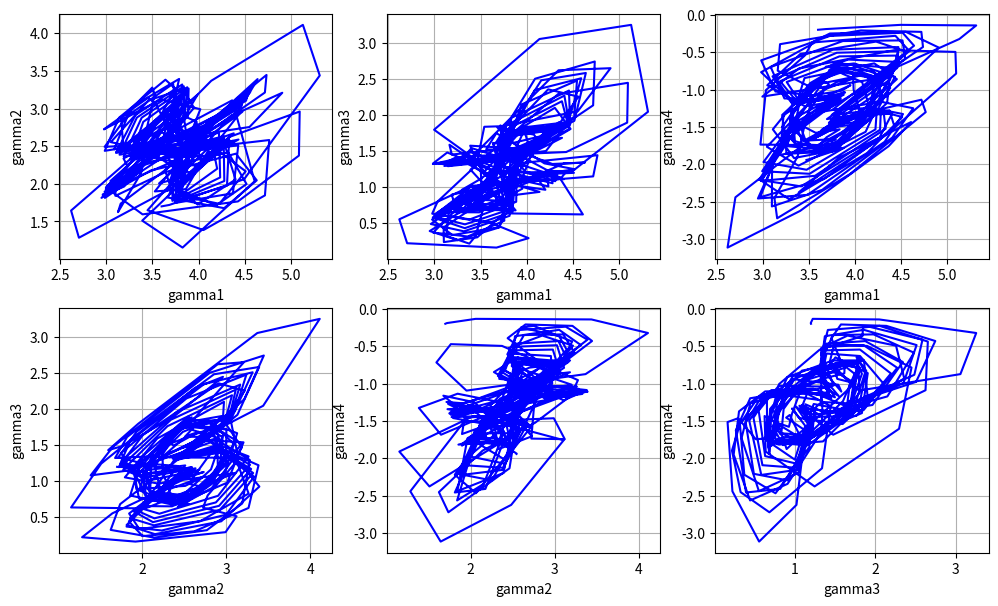

Source code (Python):
import numpy as np
from scipy.integrate import solve_ivp
import matplotlib.pyplot as plt

class FiveOscillators:
    def __init__(self, paramW, paramA, paramB, paramR):
        self.paramW = paramW
        self.paramA = paramA
        self.paramB = paramB
        self.paramR = paramR

    def func(self, phi):
        return -np.sin(phi + self.paramA) + self.paramR * np.sin(2 * phi + self.paramB)

    def getFullSystem(self, phis):
        resPhis = [0, 0, 0, 0, 0]
        for i in range(5):
            tmp = self.paramW
            for j in range(5):
                tmp += 0.20 * self.func(phis[i] - phis[j])
            resPhis[i] = tmp
        return resPhis

    def getReducedSystem(self, t, gammas):
        gammas = list(gammas)
        phis = gammas + [0.]
        resPhi = self.getFullSystem(phis)
        resGamma = [0, 0, 0, 0, 0]
        for i in range(5):
            resGamma[i] = resPhi[i] - resPhi[4]
        return resGamma[:-1]

    def getParams(self):
        return[self.paramW, self.paramA, self.paramB, self.paramR]

    def drawPhasePortrait(self, args):
        res = solve_ivp(self.getReducedSystem, (args[0], args[1]), [3.6, 1.7, 1.2, -0.2])
        axs[0, 0].plot(res.y[0].T, res.y[1].T, 'b')
        axs[0, 1].plot(res.y[0].T, res.y[2].T, 'b')
        axs[0, 2].plot(res.y[0].T, res.y[3].T, 'b')
        axs[1, 0].plot(res.y[1].T, res.y[2].T, 'b')
        axs[1, 1].plot(res.y[1].T, res.y[3].T, 'b')
        axs[1, 2].plot(res.y[2].T, res.y[3].T, 'b')

        axs[0, 0].set(xlabel='gamma1')
        axs[0, 0].set(ylabel='gamma2')
        axs[0, 0].grid()
        axs[0, 1].set(xlabel='gamma1')
        axs[0, 1].set(ylabel='gamma3')
        axs[0, 1].grid()
        axs[0, 2].set(xlabel='gamma1')
        axs[0, 2].set(ylabel='gamma4')
        axs[0, 2].grid()
        axs[1, 0].set(xlabel='gamma2')
        axs[1, 0].set(ylabel='gamma3')
        axs[1, 0].grid()
        axs[1, 1].set(xlabel='gamma2')
        axs[1, 1].set(ylabel='gamma4')
        axs[1, 1].grid()
        axs[1, 2].set(xlabel='gamma3')
        axs[1, 2].set(ylabel='gamma4')
        axs[1, 2].grid()

args = (0, 1000)

fig, axs = plt.subplots(2, 3, figsize=(12, 7))
sys = FiveOscillators(1, 1.6, -1.58, 0.2)
sys.drawPhasePortrait(args)
plt.show()
